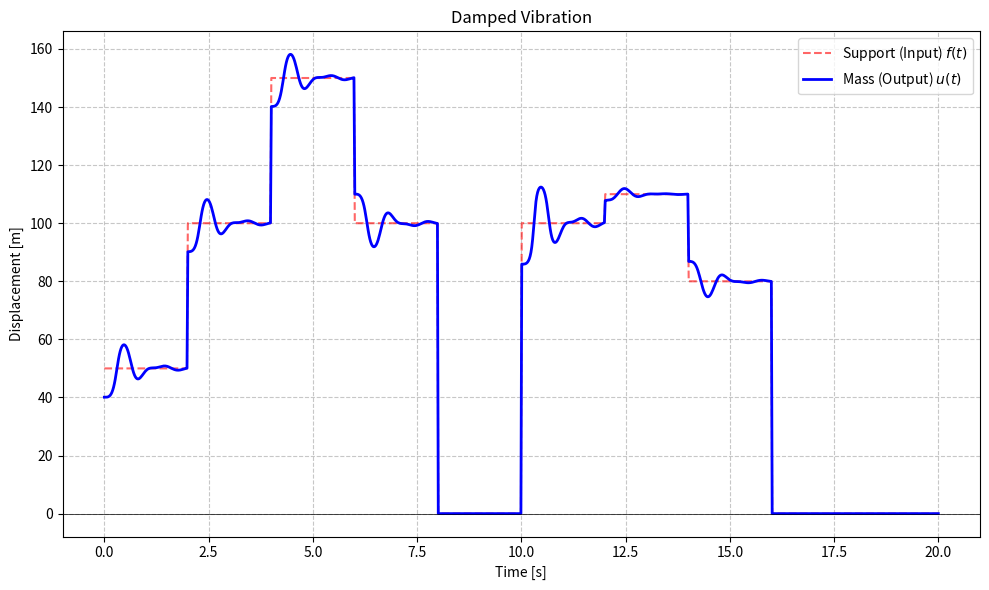

Reproduce this figure in Python.
import numpy as np
from scipy.integrate import odeint
from scipy.interpolate import interp1d

def solve_damped_spring_motion(t,f_data,initial_state):
    # ==========================================
    # 1. パラメータ設定
    # ==========================================
    m = 0.1       # 質量 [kg]
    k = 90.0      # ばね定数 [N/m]
    c = 1.8       # ★追加: 粘性減衰係数 [N*s/m] (値を大きくすると早く止まります)
    
    omega0_sq = k / m  # k/m
    damping_term = c / m # c/m

    # 補間関数の作成
    f_interpolated = interp1d(t, f_data, kind='linear', fill_value="extrapolate")

    # ==========================================
    # 3. 運動方程式の定義 (減衰あり)
    # ==========================================
    def model(state, t):
        u, v = state # u: 変位, v: 速度
        forcing = f_interpolated(t)
        
        dudt = v
        # ★変更: 減衰項 (- damping_term * v) を追加
        # dv/dt = (k/m)*(f - u) - (c/m)*v
        dvdt = omega0_sq * (forcing - u) - damping_term * v
        
        return [dudt, dvdt]

    # ==========================================
    # 4. 数値計算の実行
    # ==========================================

    solution = odeint(model, initial_state, t)
    u_t = solution[:, 0]
    return u_t

def resonate(t,u_data):
    # ==========================================
    # System 2: 共振系（入力 u(t) -> 出力 x(t)）
    # ==========================================
    # 設定: omega_1 を System 1 の固有振動数に近づけて "共振" させてみます
    # System 1 の固有振動数
    omega_1 = 50  
    zeta_1 = 0.15   # 減衰比 (小さいほどよく響く)
    
    # System 2 の運動方程式係数
    # x'' + 2*zeta*w1 * x' + w1^2 * x = w1^2 * u_in
    w1_sq = omega_1**2
    damping_coef2 = 2 * zeta_1 * omega_1

    # ★重要: System 1 の出力 u_data を System 2 の入力関数にする
    u_func = interp1d(t, u_data, kind='linear', fill_value="extrapolate")

    def model_sys2(state, t):
        x, v = state
        input_val = u_func(t) # System 1 の計算結果を入力として取得
        
        dxdt = v
        dvdt = w1_sq * (input_val - x) - damping_coef2 * v
        return [dxdt, dvdt]

    # System 2 を解く
    sol2 = odeint(model_sys2, [0, 0], t)
    x_data = sol2[:, 0] # これが最終的な出力
    return x_data

def maximize(x,a=1):
    return 2*np.arctan(x*a)/np.pi

def add_dumping(x,maxdiff=20):
    t = np.arange(len(x))*0.005
    initial_state = [0.0, 0.0]
    u_t = solve_damped_spring_motion(t,x,initial_state)
    u_t = resonate(t,u_t)
    for i in range(len(u_t)):
        if x[i] == 0:
            u_t[i] = 0
    y = u_t - x
    ymax = np.max(np.abs(y))
    if ymax > maxdiff:
        y = maximize(y/ymax,2.0)*maxdiff

    return x+y

if __name__ == "__main__":
    import matplotlib.pyplot as plt

        # 時間設定 (0秒から20秒まで)
    t = np.linspace(0, 20, 1000)

    # ==========================================
    # 2. 入力信号 f(t) の作成
    # ==========================================
    # 今回は挙動が見やすいよう「ステップ入力」にします
    # (1秒後に支点を 1.0m 持ち上げて、そのまま固定)
    f_data = np.zeros_like(t)
    f_data[0:100] = 50
    f_data[100:200] = 100
    f_data[200:300] = 150
    f_data[300:400] = 100
    f_data[400:500] = 0
    f_data[500:600] = 100
    f_data[600:700] = 110
    f_data[700:800] = 80
    u_t = add_dumping(f_data)
    # ==========================================
    # 5. 結果の可視化
    # ==========================================
    plt.figure(figsize=(10, 6))
    
    # 支点の動き
    plt.plot(t, f_data, 'r--', label='Support (Input) $f(t)$', alpha=0.6)
    
    # おもりの動き
    plt.plot(t, u_t, 'b-', label='Mass (Output) $u(t)$', linewidth=2)
    
    plt.title(f'Damped Vibration')
    plt.xlabel('Time [s]')
    plt.ylabel('Displacement [m]')
    plt.axhline(0, color='black', linewidth=0.5)
    plt.grid(True, which='both', linestyle='--', alpha=0.7)
    plt.legend()
    plt.tight_layout()
    plt.show()
